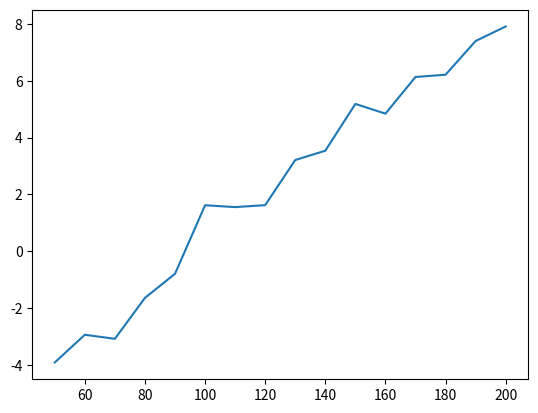

This chart was generated by the following Python code:
import matplotlib.pyplot as plt
import numpy as np

# Solve times for large data
T = [50, 60, 70, 80, 90, 100, 110, 120, 130, 140, 150, 160, 170, 180, 190, 200]
times = [0.0200, 0.0530, 0.0460, 0.194, 0.453, 5.05, 4.73, 5.07, 24.8, 34.4, 178.5, 126.6, 460.3, 498.3, 1631.4, 2720.5]

plt.figure()
plt.plot(T, np.log(times))
plt.show()